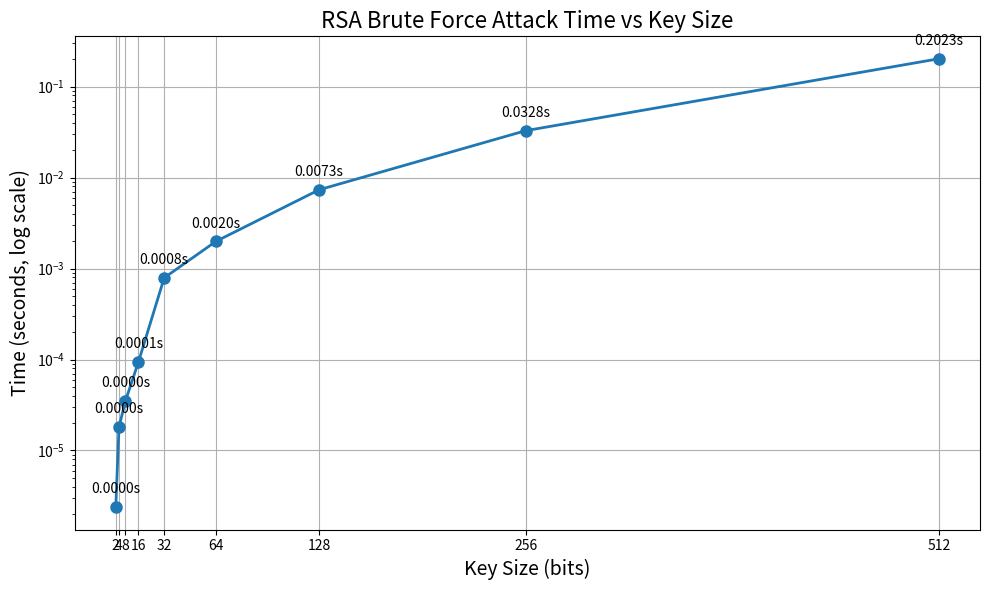

The script that saved this image:
import random
import time
import matplotlib.pyplot as plt
from sympy import isprime
import math
from tabulate import tabulate
import numpy as np
from scipy.optimize import curve_fit

def generate_prime(bits):
    print(f"[+] Generating a {bits}-bit prime...")
    while True:
        p = random.getrandbits(bits)
        if isprime(p):
            print(f"    -> Prime found: {p}")
            return p

def gcd(a, b):
    while b:
        a, b = b, a % b
    return a

def mod_inverse(a, m):
    m0, x0, x1 = m, 0, 1
    while a > 1:
        q = a // m
        m, a = a % m, m
        x0, x1 = x1 - q * x0, x0
    return x1 + m0 if x1 < 0 else x1

def generate_rsa_keys(bits):
    """Generate RSA key pair using primes of specified bit length."""
    print(f"[+] Generating RSA keys using {bits}-bit primes...")
    # Generate two distinct primes
    p = generate_prime(bits)
    q = generate_prime(bits)
    
    # Ensure p and q are different
    max_attempts = 20
    attempts = 0
    while p == q and attempts < max_attempts:
        print(f"    -> Duplicated primes, regenerating q...")
        q = generate_prime(bits)
        attempts += 1
    
    if p == q:
        raise ValueError(f"Could not generate distinct primes after {max_attempts} attempts")
    
    # Calculate n and totient
    n = p * q
    phi = (p - 1) * (q - 1)
    
    # Find e such that gcd(e, phi) = 1
    # For very small bit lengths, phi might be too small
    if phi <= 2:
        # For extremely small totients, use a fixed approach
        e = 1  # This is a special case for very small numbers
        d = 1
    else:
        # Normal case
        e = random.randint(2, phi - 1)
        while math.gcd(e, phi) != 1:
            e = random.randint(2, phi - 1)
        
        # Calculate d (modular multiplicative inverse)
        d = pow(e, -1, phi)
    
    public_key = (e, n)
    private_key = (d, n)
    
    return public_key, private_key

def encrypt_message(message, public_key):
    """Encrypt a message using RSA public key."""
    e, n = public_key
    # Convert message to integer (ASCII value)
    m = ord(message[0]) if isinstance(message, str) else message
    
    # Check if message is too large for the modulus
    if m >= n:
        print(f"    -> Warning: Message value {m} is >= modulus {n}")
        print(f"    -> Message will be taken as {m % n} (modulo n)")
        m = m % n
    
    # Encrypt: c = m^e mod n
    c = pow(m, e, n)
    print(f"[+] Encrypting message '{message}' to integer {m}")
    print(f"    -> Ciphertext: {c}")
    return c

def brute_force_decrypt(ciphertext, public_key):
    """Attempt to find the message by trying all possible values."""
    e, n = public_key
    print(f"[!] Starting brute-force decryption...")
    
    start_time = time.time()
    original_value = None
    
    for m in range(n):  # Try all possible messages less than n
        if pow(m, e, n) == ciphertext:
            original_value = m
            break
    
    elapsed = time.time() - start_time
    return original_value, elapsed

def test_rsa_with_bit_length(bits, message='A'):
    """Test RSA with specified bit length and measure brute force time."""
    print("\n" + "="*50)
    print(f"[*] Testing {bits}-bit RSA key pair")
    
    # Generate key pair
    public_key, private_key = generate_rsa_keys(bits)
    e, n = public_key
    d, n = private_key
    
    # Encrypt message
    cipher = encrypt_message(message, public_key)
    
    # Decrypt with brute force
    decrypted_value, elapsed = brute_force_decrypt(cipher, public_key)
    
    if decrypted_value is not None:
        # Check if we need to map back to the original ASCII value
        if decrypted_value < 128 and chr(decrypted_value) == message:
            # Direct match with ASCII
            print(f"[✓] Found message: {decrypted_value} ('{chr(decrypted_value)}') in {elapsed:.4f} seconds")
        else:
            # Recovered the encrypted value, but it's not the original ASCII
            print(f"[✓] Found encrypted value: {decrypted_value} in {elapsed:.4f} seconds")
            print(f"    -> Note: This is the correct encrypted value, but due to small modulus,")
            print(f"       it's not the original ASCII value of '{message}' (which is {ord(message)})")
    else:
        print(f"[✗] Brute-force failed to find message in {elapsed:.4f} seconds")
    
    print(f"[✓] Brute-force completed in {elapsed:.4f} seconds for {bits}-bit keys")
    
    return elapsed

def plot_and_save_results(bit_lengths, times):
    """Plot the brute force times and save the results to files."""
    plt.figure(figsize=(10, 6))
    
    # Create the plot
    plt.plot(bit_lengths, times, 'o-', linewidth=2, markersize=8)
    plt.title('RSA Brute Force Attack Time vs Key Size', fontsize=16)
    plt.xlabel('Key Size (bits)', fontsize=14)
    plt.ylabel('Time (seconds)', fontsize=14)
    plt.grid(True)
    
    # Set x-ticks to match our bit lengths
    plt.xticks(bit_lengths)
    
    # Add annotations for each point
    for i, (bits, t) in enumerate(zip(bit_lengths, times)):
        plt.annotate(f"{t:.4f}s", 
                     (bits, t),
                     textcoords="offset points", 
                     xytext=(0,10), 
                     ha='center')
    
    # Use log scale for y-axis if the times span several orders of magnitude
    if max(times) / (min(times) + 1e-10) > 100:  # Add small value to avoid division by zero
        plt.yscale('log')
        plt.ylabel('Time (seconds, log scale)', fontsize=14)
    
    # Save the figure
    plt.tight_layout()
    plt.savefig('rsa_brute_force_times.png', dpi=300)
    print(f"[✓] Plot saved as 'rsa_brute_force_times.png'")
    
    # Also save the data as a table in a text file
    with open('rsa_brute_force_results.txt', 'w') as f:
        table_data = [[bits, f"{time:.6f} seconds"] for bits, time in zip(bit_lengths, times)]
        f.write("RSA Brute Force Attack Times\n")
        f.write("============================\n\n")
        f.write(tabulate(table_data, headers=["Bit Length", "Time (seconds)"], tablefmt="grid"))
        
        # Calculate time ratios between consecutive bit lengths
        f.write("\n\nTime Ratios (showing exponential growth):\n")
        f.write("=======================================\n\n")
        ratios = []
        for i in range(1, len(times)):
            ratio = times[i] / max(times[i-1], 1e-10)  # Avoid division by zero
            ratios.append([f"{bit_lengths[i-1]} to {bit_lengths[i]}", f"{ratio:.2f}x"])
        
        f.write(tabulate(ratios, headers=["Bit Length Increase", "Time Ratio"], tablefmt="grid"))
    
    print(f"[✓] Detailed results saved as 'rsa_brute_force_results.txt'")

def estimate_supercomputer_cracking_time(bit_lengths, times):
    """
    Estimate the time it would take for a supercomputer to crack a 256-bit RSA key
    based on your local machine's performance.
    """
    # Choose a supercomputer for comparison
    supercomputer = {
        "name": "Frontier (ORNL)",
        "peak_performance": 1.102e18,  # FLOPS (floating-point operations per second)
        "cores": 8699904,  # CPU cores
        "memory": "700 TB",
        "year": 2022,
        "location": "Oak Ridge National Laboratory, USA"
    }
    
    # Estimate your local machine's performance (typical high-end desktop/laptop)
    local_machine_flops = 5e9  # ~5 GFLOPS for a typical modern CPU core
    
    # Calculate speedup factor
    speedup_factor = supercomputer["peak_performance"] / local_machine_flops
    
    # Fit an exponential model to your measured times
    # log(time) = a + b*bits is equivalent to time = e^a * e^(b*bits)
    
    # Function to fit: time = A * 2^(B*bits)
    def exp_func(x, a, b):
        return a * np.power(2, b * x)
    
    # For fitting, we need to exclude any zero times
    valid_indices = [i for i, t in enumerate(times) if t > 0]
    valid_bits = [bit_lengths[i] for i in valid_indices]
    valid_times = [times[i] for i in valid_indices]
    
    # If we have enough data points, fit the curve
    if len(valid_times) >= 3:
        try:
            popt, _ = curve_fit(exp_func, valid_bits, valid_times, p0=[1e-10, 0.5], maxfev=10000)
            a, b = popt
            
            # Calculate estimated time for 256-bit RSA on local machine
            local_time_256bit = exp_func(256, a, b)  # seconds
            
            # Calculate the time for the supercomputer
            supercomputer_time_256bit = local_time_256bit / speedup_factor  # seconds
        except Exception as e:
            print(f"[!] Error fitting curve: {e}")
            # Fallback: Use simple extrapolation based on the ratio of the largest bit size
            largest_bit = max(valid_bits)
            largest_time = times[bit_lengths.index(largest_bit)]
            
            # RSA complexity grows exponentially with bit size
            factor = 2 ** (256 - largest_bit)
            local_time_256bit = largest_time * factor
            supercomputer_time_256bit = local_time_256bit / speedup_factor
    else:
        # Not enough data points, use simple extrapolation
        largest_bit = max(bit_lengths[:len(times)])
        largest_time = times[-1]
        
        # RSA complexity grows exponentially with bit size
        factor = 2 ** (256 - largest_bit)
        local_time_256bit = largest_time * factor
        supercomputer_time_256bit = local_time_256bit / speedup_factor
    
    # Format the times in appropriate units
    def format_time(seconds):
        if seconds < 60:
            return f"{seconds:.2f} seconds"
        elif seconds < 3600:
            return f"{seconds/60:.2f} minutes"
        elif seconds < 86400:
            return f"{seconds/3600:.2f} hours"
        elif seconds < 86400*365:
            return f"{seconds/86400:.2f} days"
        elif seconds < 86400*365*100:
            return f"{seconds/(86400*365):.2f} years"
        elif seconds < 86400*365*1000:
            return f"{seconds/(86400*365):.2e} years"
        else:
            return f"{seconds/(86400*365):.2e} years (universe age is ~13.8 billion years)"
    
    # Write results to a file
    with open('supercomputer_comparison.txt', 'w') as f:
        f.write("Estimating Time to Crack 256-bit RSA\n")
        f.write("===================================\n\n")
        
        f.write("Supercomputer Specifications:\n")
        f.write(f"  Name: {supercomputer['name']}\n")
        f.write(f"  Peak Performance: {supercomputer['peak_performance']:.2e} FLOPS\n")
        f.write(f"  CPU Cores: {supercomputer['cores']:,}\n")
        f.write(f"  Memory: {supercomputer['memory']}\n")
        f.write(f"  Year: {supercomputer['year']}\n")
        f.write(f"  Location: {supercomputer['location']}\n\n")
        
        f.write("Cracking Time Estimates:\n")
        f.write(f"  Your Machine: {format_time(local_time_256bit)}\n")
        f.write(f"  {supercomputer['name']}: {format_time(supercomputer_time_256bit)}\n\n")
        
        f.write("Speed-up Factor:\n")
        f.write(f"  {supercomputer['name']} is approximately {speedup_factor:.2e} times faster than your machine\n\n")
        
        # Add context on the security implications
        f.write("Security Context:\n")
        if supercomputer_time_256bit < 86400*365*100:  # If less than 100 years
            f.write("  WARNING: This key size might be vulnerable to a determined attacker with access\n")
            f.write("  to supercomputing resources. Modern RSA implementations typically use 2048-bit\n")
            f.write("  or 4096-bit keys to ensure long-term security.\n")
        else:
            f.write("  Even with a leading supercomputer, breaking this 256-bit RSA key would take an\n")
            f.write("  astronomical amount of time, making it computationally secure against brute force.\n")
            f.write("  However, typical RSA implementations use 2048-bit or 4096-bit keys to protect\n")
            f.write("  against future computing advances and mathematical breakthroughs.\n")
            
        # Add note about quantum computing
        f.write("\nNote on Quantum Computing:\n")
        f.write("  Quantum computers using Shor's algorithm could theoretically break RSA encryption\n")
        f.write("  much faster. A sufficiently powerful quantum computer could factor an RSA-256 key\n")
        f.write("  in seconds to minutes. However, current quantum computers are not yet capable of\n")
        f.write("  breaking RSA keys of any practical size.\n")
    
    print(f"[✓] Supercomputer comparison results saved as 'supercomputer_comparison.txt'")
    
    return {
        "local_time": local_time_256bit,
        "supercomputer_time": supercomputer_time_256bit,
        "speedup_factor": speedup_factor,
        "supercomputer": supercomputer
    }

# Test for various bit lengths
bit_lengths = [2, 4, 8, 16, 32, 64, 128, 256, 512]
brute_force_times = []

for bits in bit_lengths:
    print("="*50)
    print(f"[*] Testing {bits}-bit RSA key pair")
    pub, priv = generate_rsa_keys(bits)
    cipher = encrypt_message("A", pub)
    message, elapsed = brute_force_decrypt(cipher, pub)
    if message is not None:
        print(f"[✓] Found message: {message} ('{chr(message)}') in {elapsed:.4f} seconds")
    else:
        print(f"[✗] Brute-force failed to find correct message in {elapsed:.4f} seconds")
    brute_force_times.append(elapsed)
    print(f"[✓] Brute-force completed in {elapsed:.4f} seconds for {bits}-bit keys\n")

plot_and_save_results(bit_lengths, brute_force_times)
estimate_supercomputer_cracking_time(bit_lengths, brute_force_times)
